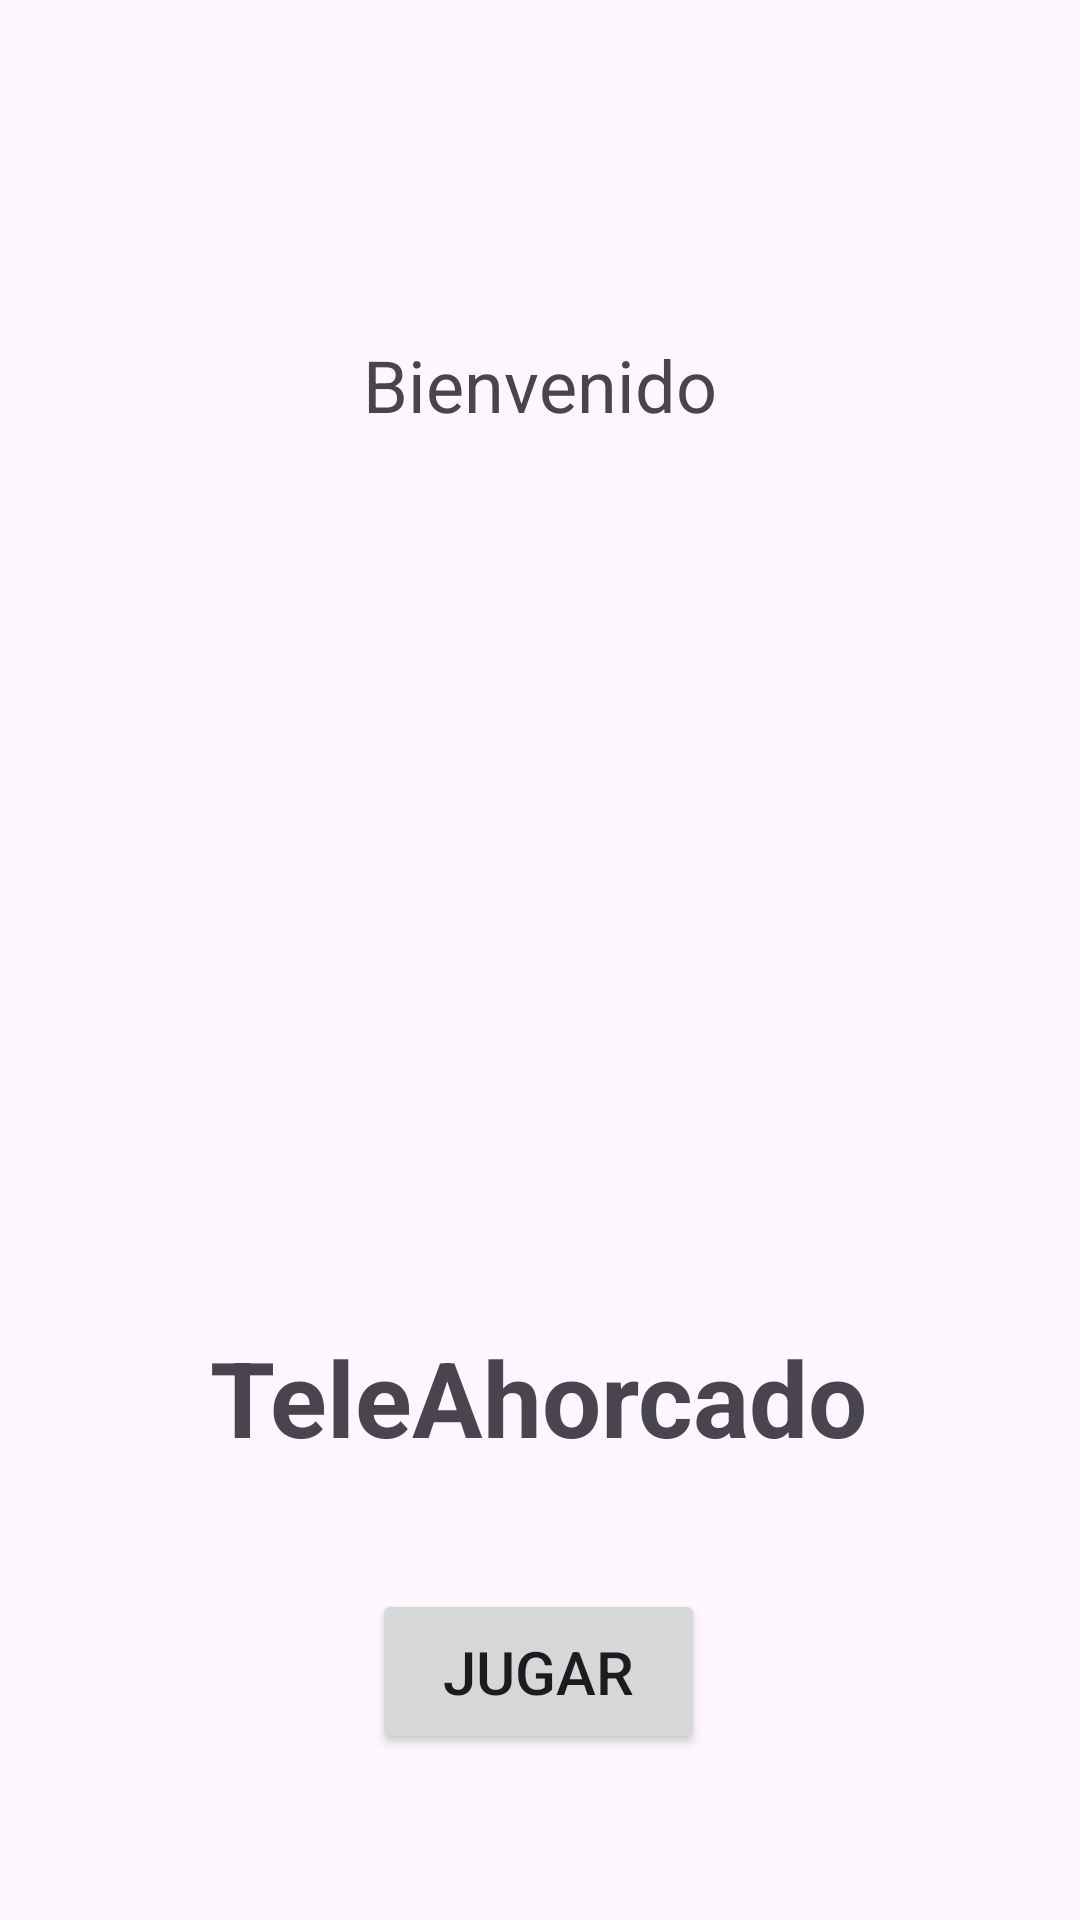

This screen was rendered from an Android layout file. Write that file and the resources it references.
<!-- AndroidManifest.xml: application theme Theme.TeleAhorcado -->
<!-- res/layout/activity_main.xml -->
<?xml version="1.0" encoding="utf-8"?>
<androidx.constraintlayout.widget.ConstraintLayout xmlns:android="http://schemas.android.com/apk/res/android"
    xmlns:app="http://schemas.android.com/apk/res-auto"
    xmlns:tools="http://schemas.android.com/tools"
    android:layout_width="match_parent"
    android:layout_height="match_parent"
    tools:context=".MainActivity">

    <TextView
        android:id="@+id/textView"
        android:layout_width="wrap_content"
        android:layout_height="wrap_content"
        android:layout_marginTop="112dp"
        android:text="Bienvenido"
        android:textSize="24sp"
        app:layout_constraintEnd_toEndOf="parent"
        app:layout_constraintStart_toStartOf="parent"
        app:layout_constraintTop_toTopOf="parent" />

    <TextView
        android:id="@+id/textView2"
        android:layout_width="wrap_content"
        android:layout_height="wrap_content"
        android:layout_marginTop="64dp"
        android:text="TeleAhorcado"
        android:textSize="35sp"
        android:textStyle="bold"
        app:layout_constraintEnd_toEndOf="parent"
        app:layout_constraintHorizontal_bias="0.497"
        app:layout_constraintStart_toStartOf="parent"
        app:layout_constraintTop_toBottomOf="@+id/imageView" />

    <ImageView
        android:id="@+id/imageView"
        android:layout_width="138dp"
        android:layout_height="166dp"
        android:layout_marginTop="68dp"
        app:layout_constraintEnd_toEndOf="parent"
        app:layout_constraintHorizontal_bias="0.498"
        app:layout_constraintStart_toStartOf="parent"
        app:layout_constraintTop_toBottomOf="@+id/textView"
        app:srcCompat="@drawable/antenna_logo" />

    <Button
        android:id="@+id/button"
        android:layout_width="111dp"
        android:layout_height="55dp"
        android:text="Jugar"
        android:textSize="20sp"
        app:layout_constraintBottom_toBottomOf="parent"
        app:layout_constraintEnd_toEndOf="parent"
        app:layout_constraintHorizontal_bias="0.498"
        app:layout_constraintStart_toStartOf="parent"
        app:layout_constraintTop_toBottomOf="@+id/textView2"
        app:layout_constraintVertical_bias="0.424" />
</androidx.constraintlayout.widget.ConstraintLayout>
<!-- resources referenced by this layout -->
<resources>
  <style name="Theme.TeleAhorcado" parent="Base.Theme.TeleAhorcado" />
  <style name="Base.Theme.TeleAhorcado" parent="Theme.Material3.DayNight">
          
          
      </style>
</resources>
